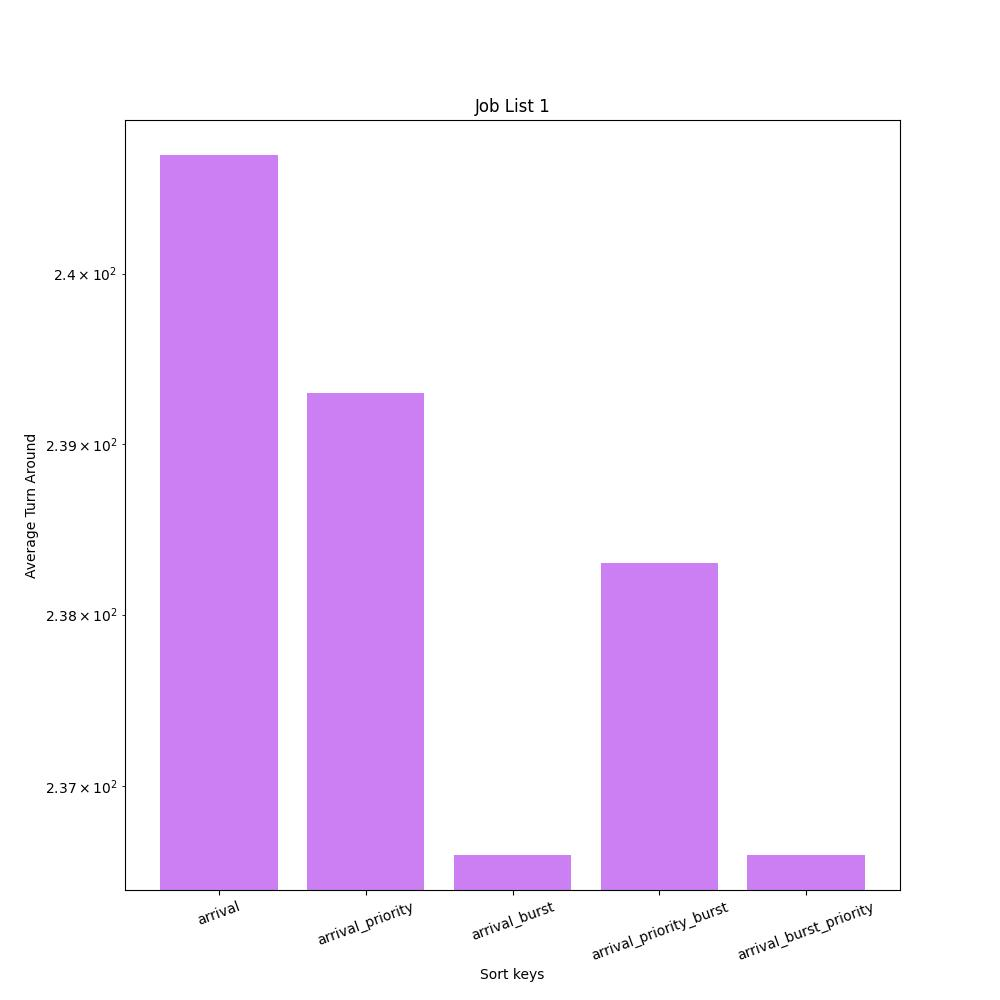

Data behind this chart, as committed beside it:
Sort Key, Average Turn Around
arrival, 240.7
arrival_priority, 239.3
arrival_burst, 236.6
arrival_priority_burst, 238.3
arrival_burst_priority, 236.6
